Run: headless pygame with SDL's dummy video driver; simulated clock (each Clock.tick advances the game by its frame time, no real sleeping); random seed 0; keys injected as events and as key.get_pressed() state; no mouse input.
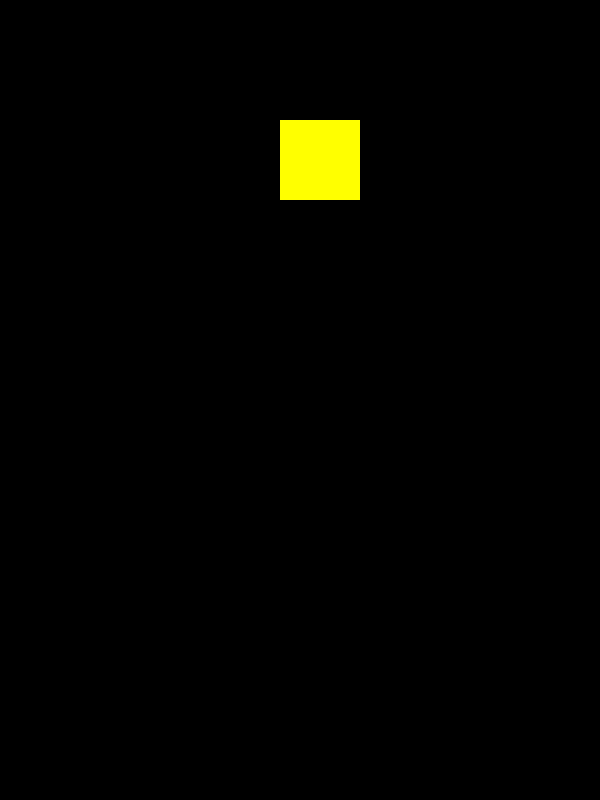
Frame 1 of 4 · flips 1–60 · no input
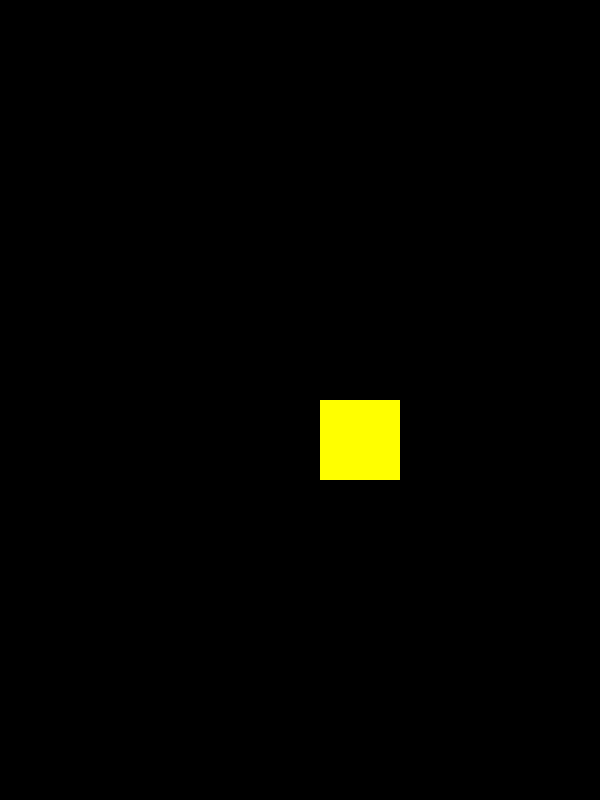
Frame 2 of 4 · flips 61–180 · tapped SPACE, RETURN · held RIGHT (→), D
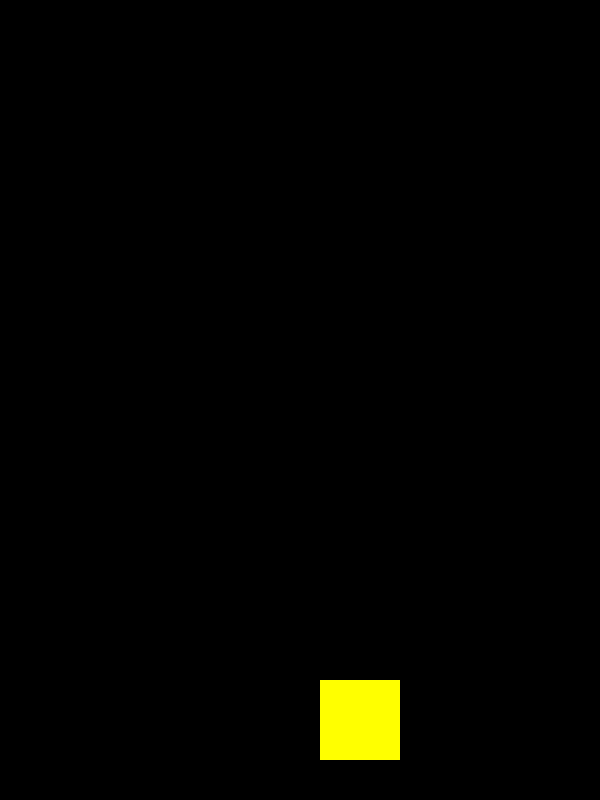
Frame 3 of 4 · flips 181–300 · held DOWN (↓), S
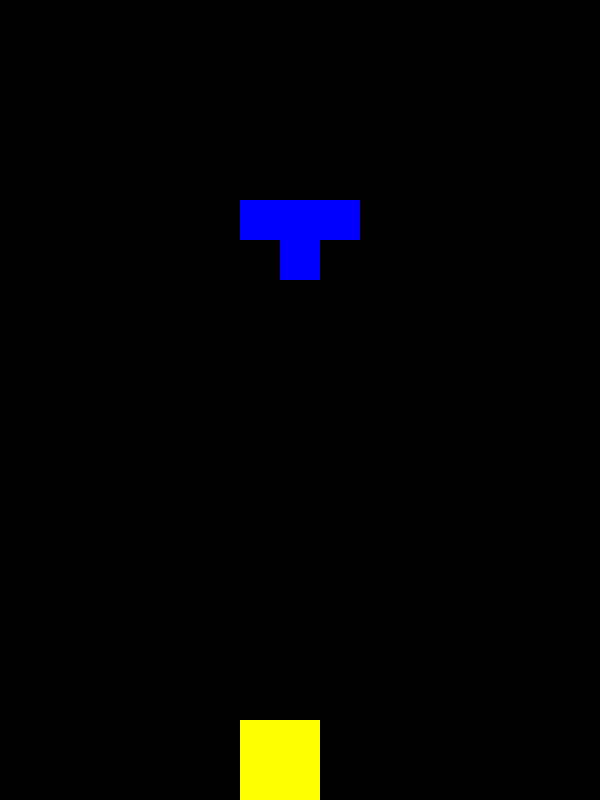
Frame 4 of 4 · flips 301–420 · held LEFT (←), A, UP (↑), W

The pygame program that drew these frames:

import pygame
import random

# 初始化pygame
pygame.init()

# 设置窗口大小
screen = pygame.display.set_mode((600, 800))#40*15 20*40
# 设置时钟
clock = pygame.time.Clock()
# 设置帧率
TICK = 0.8
score = 0
# 定义常用颜色
BLACK = (0, 0, 0)
WHITE = (255, 255, 255)
RED = (255, 0, 0)
GREEN = (0, 255, 0)
BLUE = (0, 0, 255)
YELLOW = (255, 255, 0)
CYAN = (0, 255, 255)
MAGENTA = (255, 0, 255)
run = True

data_list = []
block_list = [
    [[0,-2],[0,-1],[0,0],[0,1]],      # I型
    [[0,0],[1,0],[0,1],[1,1]],        # O型
    [[0,0],[-1,0],[0,1],[1,1]],       # S型
    [[0,0],[1,0],[0,1],[-1,1]],       # Z型
    [[0,0],[-1,0],[1,0],[0,1]],       # T型
    [[0,0],[-1,0],[-1,1],[0,1]],      # L型
    [[0,0],[1,0],[1,1],[0,1]]         # J型
]
# 随机返回一个已定义颜色
def random_color():
    colors = [RED, GREEN, BLUE, YELLOW, CYAN, MAGENTA]
    return random.choice(colors)
# 初始化函数
def init():
    global data_list
    data_list = []
    for x in range(15):
        data_list.append([])
        for y in range(20):
            data_list[x].append(BLACK)  # 初始化为黑色
init()
# 打印数据列表
def print_data_list():
    for x in range(15):
        for y in range(20):
            draw(data_list[x][y], x, y)

# 绘制函数
def draw(color, x, y):
    pygame.draw.rect(screen, color, (x*40, y*40, 40, 40))

# 定义方块类
class Block:
    def __init__(self, color, x, y, list=[]):
        self.color = color
        self.x = x
        self.y = y
        self.list = list
        for i in self.list:
            if not (0 <= self.x + i[0] < 15 and 0 <= self.y + i[1] < 20):
                continue  # 如果方块越界，则跳过
            # 检查当前位置是否有方块
            if data_list[self.x + i[0]][self.y + i[1]] != BLACK:
                end_game()
                print("Game Over")
                return
    def drawtoscreen(self):
        for i in self.list:
            if 0 <= self.x + i[0] < 15 and 0 <= self.y + i[1] < 20:
                data_list[self.x+i[0]][self.y+i[1]] = self.color
    def drawdown(self):
        for i in self.list:
            if 0 <= self.x + i[0] < 15 and 0 <= self.y + i[1] < 20:
                data_list[self.x+i[0]][self.y+i[1]] = BLACK
    def hasdown(self):
        for i in self.list:
            new_x = self.x + i[0]
            new_y = self.y + i[1] + 1
            # 如果下方是同一个方块的单元，跳过检测
            if [i[0], i[1]+1] in self.list:
                continue
            # 检查下方是否越界
            if not (0 <= new_x < 15 and 0 <= new_y < 20):
                return False
            # 检查下方是否有方块（只在有效范围内检测）
            if new_y >= 0 and data_list[new_x][new_y] != BLACK:
                return False
        return True
    def hasright(self):
        for i in self.list:
            # 如果右方是同一个方块的单元，跳过检测
            if [i[0]+1, i[1]] in self.list:
                continue
            # 检查右方是否越界（允许上方越界）
            if not (0 <= self.x + i[0]+1 < 15 and self.y + i[1] < 20):
                return False
            # 检查右方是否有方块（只在有效范围内检测）
            if self.y + i[1] >= 0 and data_list[self.x+i[0]+1][self.y+i[1]] != BLACK:
                return False
        return True
    def hasleft(self):
        for i in self.list:
            # 如果左方是同一个方块的单元，跳过检测
            if [i[0]-1, i[1]] in self.list:
                continue
            # 检查左方是否越界（允许上方越界）
            if not (0 <= self.x + i[0]-1 < 15 and self.y + i[1] < 20):
                return False
            # 检查左方是否有方块（只在有效范围内检测）
            if self.y + i[1] >= 0 and data_list[self.x+i[0]-1][self.y+i[1]] != BLACK:
                return False
        return True
    def hasturn(self):
        temp = []
        for i in self.list:
            temp.append([-i[1], i[0]])  # 正确的旋转变换
        for i in temp:
            # 检查旋转后是否越界
            if not (0 <= self.x + i[0] < 15 and 0 <= self.y + i[1] < 20):
                print("旋转后越界")
                return False
            # 检查旋转后位置是否有方块
            if data_list[self.x + i[0]][self.y + i[1]] != BLACK:
                if [i[0], i[1]] not in self.list:
                    return False
        return True
    def haschong(self):
        for i in self.list:
            # 检查下方是否越界（允许上方越界）
            if not (0 <= self.x + i[0] < 15 and self.y + i[1]+1 < 20):
                return False
            # 检查当前位置是否有方块（只在有效范围内检测）
            if self.y + i[1] >= 0 and data_list[self.x+i[0]][self.y+i[1]] != BLACK:
                return False
        return True
    def queren(self):
        # 先锁定方块
        affected_rows = set()
        for i in self.list:
            if self.y + i[1] >= 0:
                data_list[self.x + i[0]][self.y + i[1]] = self.color
                affected_rows.add(self.y + i[1])
        # 检查并消除满行
        rows_to_clear = []
        for y in affected_rows:
            if 0 <= y < 20 and all(data_list[x][y] != BLACK for x in range(15)):
                rows_to_clear.append(y)
        for y in sorted(rows_to_clear, reverse=True):
            print("消除行:", y)
            global score
            score += 10
            for move_y in range(y, 0, -1):
                for x in range(15):
                    data_list[x][move_y] = data_list[x][move_y-1]
            for x in range(15):
                data_list[x][0] = BLACK
        thelist[0] = Block(random_color(), 7, 0, random.choice(block_list))
    
def end_game():
    global run
    run = False
    font = pygame.font.SysFont(None, 72)
    text = font.render('Game Over', True, RED)
    text2 = font.render('Score: '+str(score), True, WHITE)
    screen.fill(BLACK)
    screen.blit(text, (150, 350))
    screen.blit(text2, (150, 450))
    pygame.display.flip()
    pygame.time.wait(2000)

thetick = 0
block = Block(random_color(), 7, 0, random.choice(block_list))
thelist = [block]
while True:
    if run:
        thetick += 1
        #print(thetick%18 == 0)1
        thelist[0].drawtoscreen()
    for event in pygame.event.get():
        if event.type == pygame.QUIT:
            pygame.quit()
            exit()
        if event.type == pygame.KEYDOWN:
            if event.key == pygame.K_LEFT and run:
                if thelist[0].hasleft():
                    thelist[0].drawdown()
                    thelist[0].x -= 1
                    thelist[0].drawtoscreen()
            elif event.key == pygame.K_RIGHT and run:
                if thelist[0].hasright():
                    thelist[0].drawdown()
                    thelist[0].x += 1
                    thelist[0].drawtoscreen()
            elif event.key == pygame.K_DOWN and run:
                if thelist[0].hasdown():
                    thelist[0].drawdown()
                    thelist[0].y += 1
                    thelist[0].drawtoscreen()
                else:
                    thelist[0].queren()
            elif event.key == pygame.K_UP and run:
                if thelist[0].hasturn():
                    thelist[0].drawdown()
                    ztemp = []
                    for i in thelist[0].list:
                        ztemp.append([-i[1], i[0]])
                    thelist[0].list = ztemp
                    thelist[0].drawtoscreen()
    if thetick%18==0 and run:
        if thelist[0].hasdown():
            thelist[0].drawdown()
            thelist[0].y += 1
            thelist[0].drawtoscreen()
        else:
            thelist[0].queren()
            thelist[0] = Block(random_color(), 7, 0, random.choice(block_list))

    screen.fill(BLACK)  # Fill the screen with black
    print_data_list()  # Print the data list
    pygame.display.flip()  # Update the display
    clock.tick(30)  
